Run: headless pygame with SDL's dummy video driver; simulated clock (each Clock.tick advances the game by its frame time, no real sleeping); random seed 0; keys injected as events and as key.get_pressed() state; no mouse input.
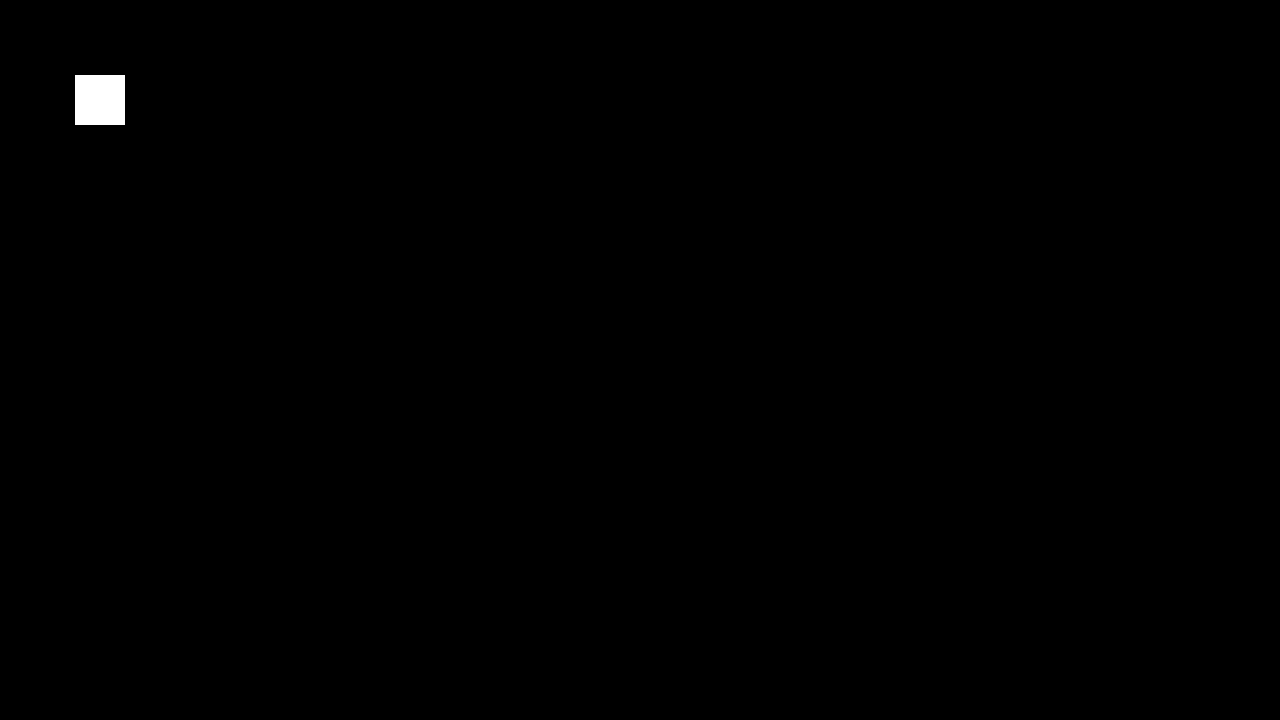
Frame 1 of 4 · flips 1–60 · no input
Frame 2 of 4 · flips 61–180 · tapped SPACE, RETURN · held RIGHT (→), D · screen unchanged from frame 1, image omitted
Frame 3 of 4 · flips 181–300 · held DOWN (↓), S · screen unchanged from frame 2, image omitted
Frame 4 of 4 · flips 301–420 · held LEFT (←), A, UP (↑), W · screen unchanged from frame 3, image omitted

The pygame program that drew these frames:

import pygame, sys

class Crosshair(pygame.sprite.Sprite):
    def __init__(self, width, height, pos_x, pos_y, color):
        super().__init__()
        self.image = pygame.Surface([width, height])
        self.image.fill(color)
        self.rect = self.image.get_rect()
        self.rect.center = [pos_x, pos_y]

pygame.init()
clock = pygame.time.Clock()

res = screen_width, screen_height = 1280, 720
screen = pygame.display.set_mode(res)

 # object
crosshair = Crosshair(50,50, 100,100, (255,255,255))

# Create a group and put the object
crosshair_group = pygame.sprite.Group()
crosshair_group.add(crosshair)

while True:
    for event in pygame.event.get():
        if event.type == pygame.QUIT:
            pygame.quit()
            sys.exit()

    pygame.display.flip()

    crosshair_group.draw(screen)

    clock.tick(60)
    pygame.display.set_caption(f'fps: {clock.get_fps() :.2f}')
